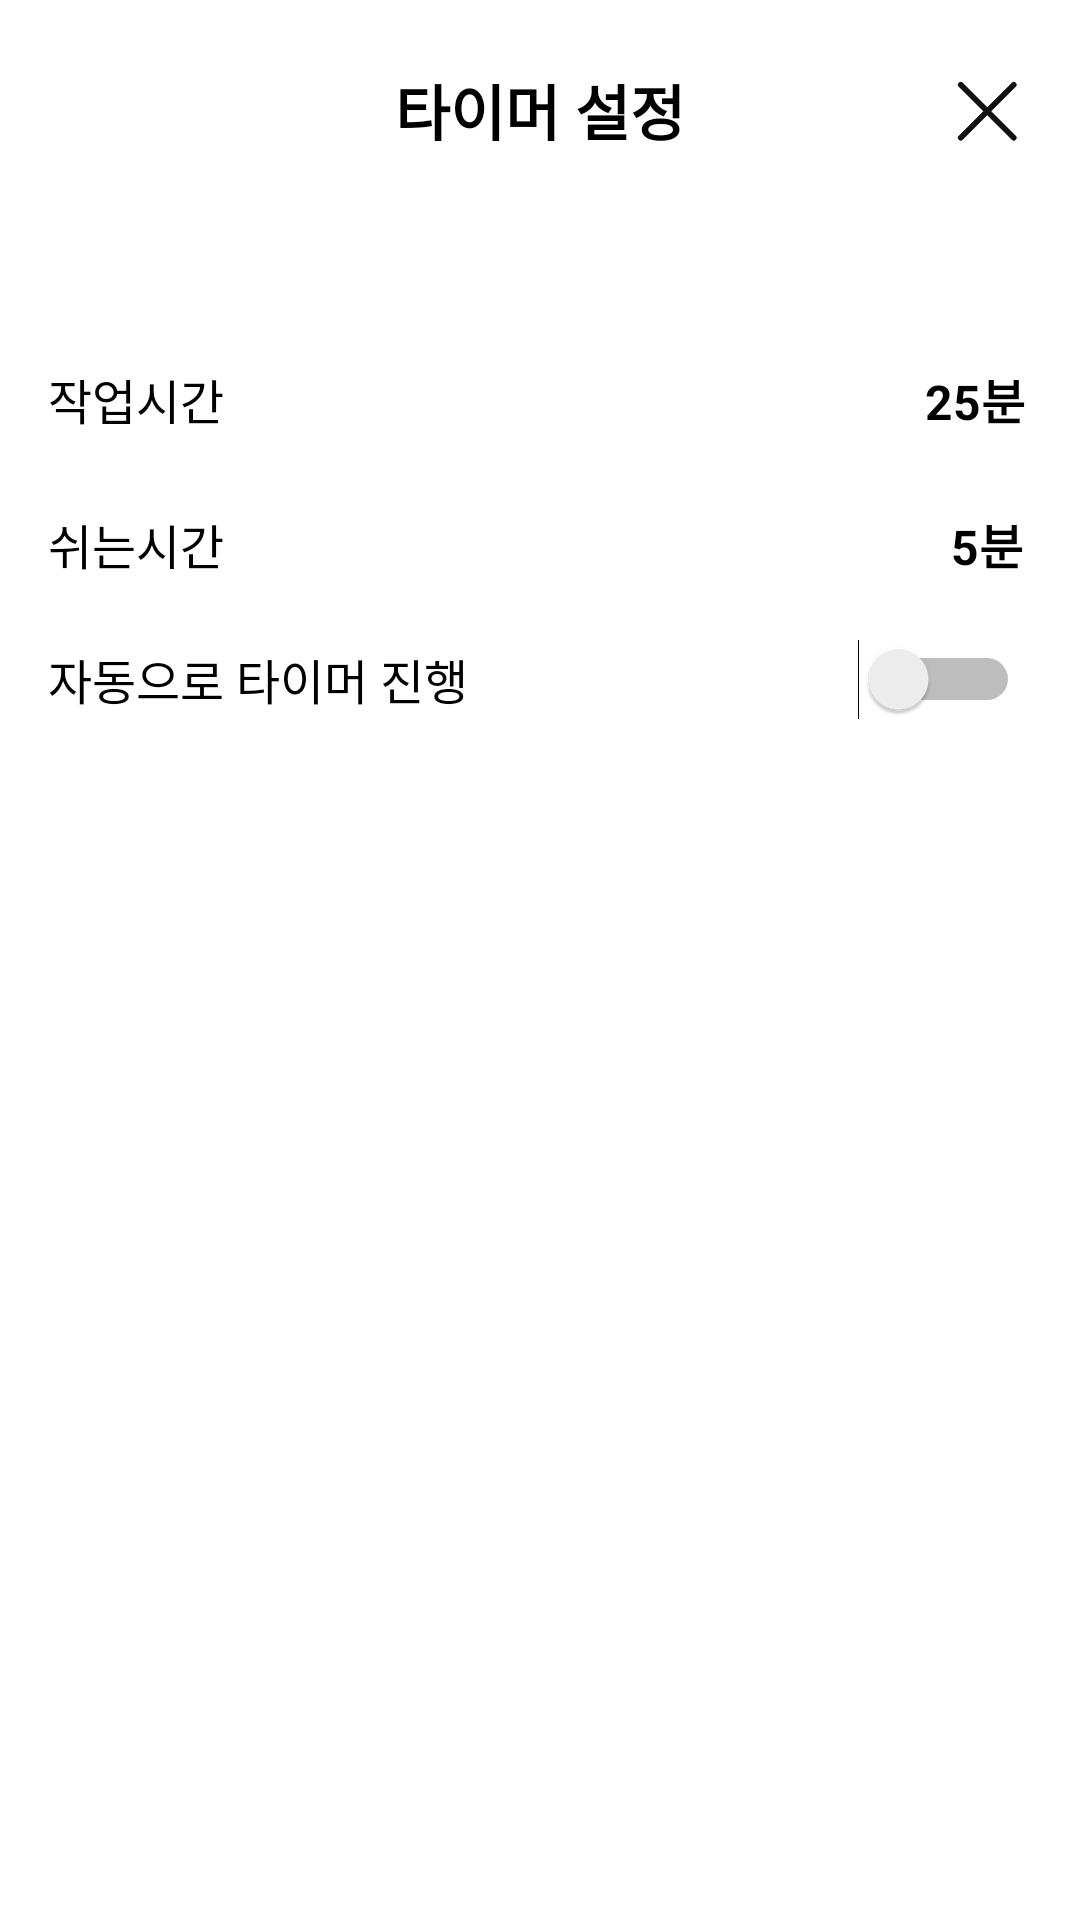

Produce the Android XML layout that renders to this screen, including the resource entries it uses.
<!-- AndroidManifest.xml: application theme Theme.BangWool -->
<!-- res/layout/activity_timer_setting.xml -->
<androidx.constraintlayout.widget.ConstraintLayout
    xmlns:android="http://schemas.android.com/apk/res/android"
    xmlns:tools="http://schemas.android.com/tools"
    android:layout_width="match_parent"
    android:layout_height="match_parent"
    xmlns:app="http://schemas.android.com/apk/res-auto">

    <TextView
        android:id="@+id/textViewTitle"
        android:layout_width="wrap_content"
        android:layout_height="wrap_content"
        android:text="타이머 설정"
        android:textColor="@color/black"
        android:textStyle="bold"
        android:textSize="20sp"
        android:layout_marginTop="22dp"
        app:layout_constraintTop_toTopOf="parent"
        app:layout_constraintStart_toStartOf="parent"
        app:layout_constraintEnd_toEndOf="parent" />

    <androidx.appcompat.widget.AppCompatButton
        android:id="@+id/buttonClose"
        android:layout_width="30dp"
        android:layout_height="30dp"
        android:layout_marginEnd="16dp"
        android:layout_marginTop="22dp"
        android:background="@drawable/ic_x"
        app:layout_constraintEnd_toEndOf="parent"
        app:layout_constraintTop_toTopOf="parent" />

    <LinearLayout
        android:id="@+id/linearLayoutWorkTime"
        android:layout_width="match_parent"
        android:layout_height="wrap_content"
        android:layout_marginTop="70dp"
        android:layout_marginBottom="16dp"
        android:orientation="horizontal"
        app:layout_constraintTop_toBottomOf="@id/textViewTitle"
        app:layout_constraintBottom_toTopOf="@id/linearLayoutRestTime">

        <TextView
            android:id="@+id/textViewWorkTimeTitle"
            android:layout_width="0dp"
            android:layout_weight="16"
            android:layout_height="wrap_content"
            android:text="작업시간"
            android:textColor="@color/black"
            android:textSize="16sp"
            android:layout_gravity="center_vertical"
            android:layout_marginStart="16dp" />

        <TextView
            android:id="@+id/textViewWorkTime"
            android:layout_width="wrap_content"
            android:layout_height="wrap_content"
            android:layout_weight="1"
            android:text="25분"
            android:textColor="@color/black"
            android:textSize="16sp"
            android:textStyle="bold"
            android:layout_gravity="center_vertical"
            android:clickable="true"
            android:onClick="showWorkTimeDialog" />

    </LinearLayout>

    <LinearLayout
        android:id="@+id/linearLayoutRestTime"
        android:layout_width="match_parent"
        android:layout_height="wrap_content"
        android:layout_marginTop="25dp"
        android:orientation="horizontal"
        app:layout_constraintTop_toBottomOf="@id/linearLayoutWorkTime">

        <TextView
            android:id="@+id/textViewRestTimeTitle"
            android:layout_width="0dp"
            android:layout_weight="16"
            android:layout_height="wrap_content"
            android:text="쉬는시간"
            android:textColor="@color/black"
            android:textSize="16sp"
            android:layout_gravity="center_vertical"
            android:layout_marginStart="16dp" />

        <TextView
            android:id="@+id/textViewRestTime"
            android:layout_width="wrap_content"
            android:layout_height="wrap_content"
            android:layout_weight="1"
            android:text="5분"

            android:textStyle="bold"
            android:textColor="@color/black"
            android:textSize="16sp"
            android:layout_gravity="center_vertical" />

    </LinearLayout>

    <LinearLayout
        android:id="@+id/linearLayoutAutoTimer"
        android:layout_width="match_parent"
        android:layout_height="wrap_content"
        android:layout_marginTop="20dp"
        android:orientation="horizontal"
        app:layout_constraintTop_toBottomOf="@id/linearLayoutRestTime">

        <TextView
            android:id="@+id/textViewAutoTimerTitle"
            android:layout_width="0dp"
            android:layout_weight="20"
            android:layout_height="wrap_content"
            android:text="자동으로 타이머 진행"
            android:textColor="@color/black"
            android:textSize="16sp"
            android:layout_gravity="center_vertical"
            android:layout_marginStart="16dp" />



        <Switch
            android:id="@+id/switchAutoTimer"
            android:layout_weight="1"
            android:layout_width="wrap_content"
            android:layout_height="wrap_content"
            android:layout_marginEnd="20dp"
            android:textOff=""
            android:textOn=""
            android:checked="false"
            android:layout_gravity="center_vertical" />

    </LinearLayout>
</androidx.constraintlayout.widget.ConstraintLayout>
<!-- resources referenced by this layout -->
<resources>
  <color name="black">#FF000000</color>
  <!-- drawable ic_x: png bitmap (drawable, 352 bytes) -->
  <style name="Theme.BangWool" parent="Theme.MaterialComponents.DayNight.DarkActionBar">
          
          <item name="colorPrimary">@color/primary</item>
          <item name="colorPrimaryVariant">@color/primary</item>
          <item name="colorOnPrimary">@color/white</item>
          
          <item name="colorSecondary">@color/secondary</item>
          <item name="colorSecondaryVariant">@color/secondary</item>
          <item name="colorOnSecondary">@color/black</item>
          
          <item name="windowNoTitle">true</item>
          <item name="android:statusBarColor">@color/white</item>
          <item name="android:windowLightStatusBar">true</item>
          
      </style>
  <color name="primary">#F26363</color>
  <color name="white">#FFFFFFFF</color>
  <color name="secondary">#EF1D00</color>
</resources>
